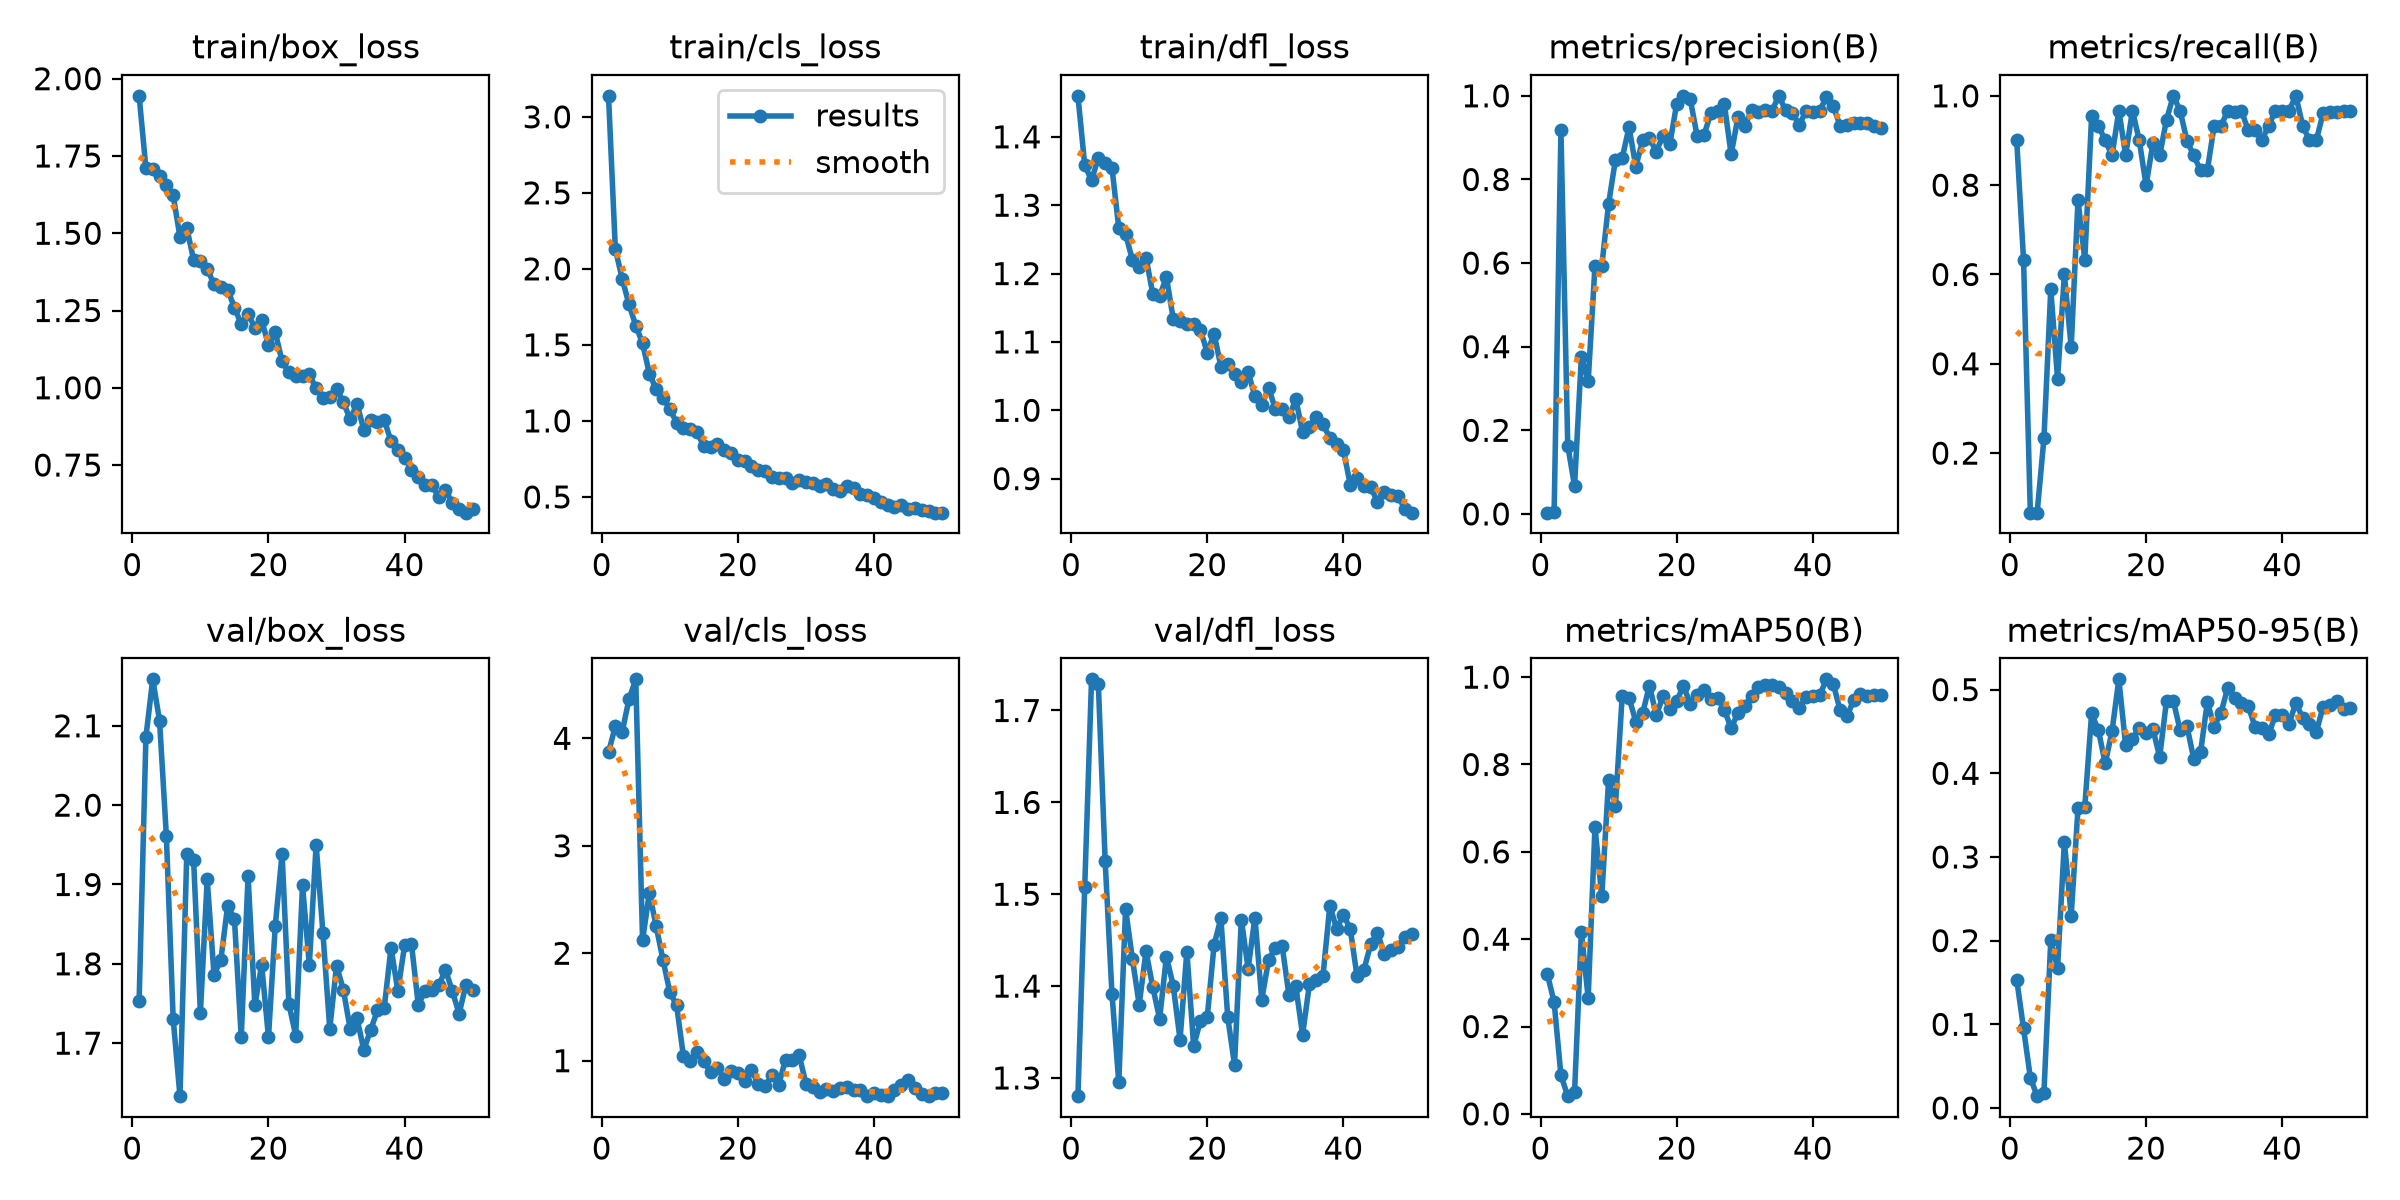

Source data for this figure (header and first rows):
epoch, time, train/box_loss, train/cls_loss, train/dfl_loss, metrics/precision(B), metrics/recall(B), metrics/mAP50(B), metrics/mAP50-95(B), val/box_loss, val/cls_loss, val/dfl_loss, lr/pg0, lr/pg1, lr/pg2
1, 48.3, 1.945, 3.138, 1.46, 0.003, 0.9, 0.3203, 0.1534, 1.753, 3.87, 1.28, 0.0006333, 0.0006333, 0.0006333
2, 95.27, 1.71, 2.13, 1.358, 0.00486, 0.6333, 0.2558, 0.09513, 2.086, 4.112, 1.508, 0.001274, 0.001274, 0.001274
3, 152.6, 1.709, 1.936, 1.337, 0.9181, 0.06667, 0.08827, 0.03628, 2.159, 4.059, 1.734, 0.001889, 0.001889, 0.001889
4, 207.2, 1.685, 1.768, 1.369, 0.1633, 0.06667, 0.04052, 0.01412, 2.107, 4.362, 1.729, 0.001881, 0.001881, 0.001881
5, 265.2, 1.657, 1.627, 1.361, 0.06715, 0.2333, 0.04945, 0.01849, 1.962, 4.549, 1.536, 0.001842, 0.001842, 0.001842
6, 319.8, 1.622, 1.51, 1.355, 0.376, 0.5667, 0.4167, 0.2003, 1.731, 2.12, 1.392, 0.001802, 0.001802, 0.001802
7, 375.3, 1.488, 1.311, 1.267, 0.3168, 0.3667, 0.2653, 0.1676, 1.633, 2.565, 1.295, 0.001762, 0.001762, 0.001762
8, 423.6, 1.517, 1.208, 1.258, 0.5933, 0.6, 0.6572, 0.3182, 1.939, 2.25, 1.484, 0.001723, 0.001723, 0.001723
9, 469.2, 1.414, 1.15, 1.22, 0.593, 0.4372, 0.4985, 0.2297, 1.931, 1.939, 1.43, 0.001683, 0.001683, 0.001683
10, 524, 1.411, 1.081, 1.21, 0.7417, 0.7667, 0.7649, 0.358, 1.738, 1.638, 1.38, 0.001644, 0.001644, 0.001644
11, 578.6, 1.385, 0.9877, 1.223, 0.8467, 0.6333, 0.7045, 0.3602, 1.906, 1.516, 1.438, 0.001604, 0.001604, 0.001604
12, 627.8, 1.335, 0.9559, 1.17, 0.8513, 0.9543, 0.9574, 0.4717, 1.786, 1.042, 1.399, 0.001564, 0.001564, 0.001564
13, 673.7, 1.325, 0.9481, 1.167, 0.9249, 0.9333, 0.9526, 0.4513, 1.805, 0.9929, 1.364, 0.001525, 0.001525, 0.001525
14, 719.9, 1.317, 0.9254, 1.195, 0.8308, 0.9, 0.8981, 0.4119, 1.873, 1.083, 1.432, 0.001485, 0.001485, 0.001485
15, 766.6, 1.26, 0.8326, 1.134, 0.8935, 0.8667, 0.9172, 0.4505, 1.856, 0.9956, 1.4, 0.001446, 0.001446, 0.001446
16, 812.9, 1.205, 0.8314, 1.131, 0.8993, 0.9667, 0.9807, 0.5123, 1.708, 0.8902, 1.342, 0.001406, 0.001406, 0.001406
17, 859.1, 1.24, 0.8498, 1.126, 0.8668, 0.8674, 0.9126, 0.4335, 1.911, 0.9325, 1.438, 0.001366, 0.001366, 0.001366
18, 907, 1.193, 0.8079, 1.126, 0.9049, 0.9667, 0.9564, 0.4414, 1.748, 0.8332, 1.335, 0.001327, 0.001327, 0.001327
19, 952.3, 1.219, 0.7862, 1.117, 0.885, 0.9, 0.9271, 0.4539, 1.799, 0.9015, 1.362, 0.001287, 0.001287, 0.001287
20, 997.3, 1.139, 0.7439, 1.084, 0.981, 0.8, 0.9459, 0.4478, 1.707, 0.885, 1.367, 0.001248, 0.001248, 0.001248
21, 1044, 1.18, 0.7381, 1.112, 1, 0.8933, 0.9796, 0.4531, 1.848, 0.8085, 1.445, 0.001208, 0.001208, 0.001208
22, 1091, 1.085, 0.7018, 1.064, 0.9913, 0.8667, 0.9388, 0.4195, 1.939, 0.9149, 1.474, 0.001168, 0.001168, 0.001168
23, 1137, 1.05, 0.6771, 1.068, 0.9044, 0.9463, 0.9582, 0.4868, 1.749, 0.7831, 1.367, 0.001129, 0.001129, 0.001129
24, 1183, 1.039, 0.6681, 1.054, 0.9057, 1, 0.9713, 0.4867, 1.71, 0.7629, 1.314, 0.001089, 0.001089, 0.001089
25, 1226, 1.039, 0.6289, 1.041, 0.9578, 0.9667, 0.9497, 0.4515, 1.899, 0.8629, 1.472, 0.00105, 0.00105, 0.00105
26, 1273, 1.043, 0.6221, 1.056, 0.9643, 0.8996, 0.953, 0.4566, 1.799, 0.7761, 1.419, 0.00101, 0.00101, 0.00101
27, 1320, 0.998, 0.6219, 1.021, 0.9802, 0.8667, 0.925, 0.4173, 1.95, 1.01, 1.475, 0.0009704, 0.0009704, 0.0009704
28, 1366, 0.9676, 0.5918, 1.008, 0.8598, 0.8333, 0.8831, 0.425, 1.839, 1.009, 1.385, 0.0009308, 0.0009308, 0.0009308
29, 1411, 0.9698, 0.6086, 1.033, 0.9491, 0.8333, 0.9183, 0.4854, 1.718, 1.054, 1.428, 0.0008912, 0.0008912, 0.0008912
30, 1457, 0.9971, 0.6007, 1.002, 0.9274, 0.9333, 0.934, 0.4557, 1.798, 0.7843, 1.442, 0.0008516, 0.0008516, 0.0008516
31, 1504, 0.9529, 0.5914, 1.002, 0.9655, 0.9322, 0.957, 0.4723, 1.767, 0.7582, 1.443, 0.000812, 0.000812, 0.000812
32, 1548, 0.8983, 0.5735, 0.9896, 0.9603, 0.9667, 0.978, 0.5023, 1.718, 0.7057, 1.39, 0.0007724, 0.0007724, 0.0007724
33, 1594, 0.9484, 0.5858, 1.016, 0.9666, 0.964, 0.981, 0.4898, 1.732, 0.7321, 1.4, 0.0007328, 0.0007328, 0.0007328
34, 1640, 0.8646, 0.5506, 0.9681, 0.9644, 0.9667, 0.9817, 0.484, 1.692, 0.7151, 1.347, 0.0006932, 0.0006932, 0.0006932
35, 1686, 0.896, 0.5387, 0.9753, 1, 0.923, 0.9783, 0.4803, 1.716, 0.7457, 1.402, 0.0006536, 0.0006536, 0.0006536
36, 1730, 0.8887, 0.5735, 0.9908, 0.9652, 0.9245, 0.9647, 0.4558, 1.741, 0.7582, 1.406, 0.000614, 0.000614, 0.000614
37, 1775, 0.8964, 0.5569, 0.9793, 0.9595, 0.9, 0.9449, 0.4543, 1.744, 0.7262, 1.411, 0.0005744, 0.0005744, 0.0005744
38, 1821, 0.8269, 0.5174, 0.9597, 0.9302, 0.9333, 0.9303, 0.4464, 1.82, 0.7235, 1.488, 0.0005348, 0.0005348, 0.0005348
39, 1867, 0.7982, 0.5115, 0.9509, 0.9635, 0.9667, 0.954, 0.4694, 1.766, 0.67, 1.462, 0.0004952, 0.0004952, 0.0004952
40, 1914, 0.7735, 0.4949, 0.9419, 0.9621, 0.9667, 0.9573, 0.4697, 1.823, 0.6954, 1.477, 0.0004556, 0.0004556, 0.0004556
41, 1959, 0.7355, 0.4687, 0.8911, 0.9639, 0.9667, 0.9583, 0.459, 1.825, 0.6804, 1.462, 0.000416, 0.000416, 0.000416
42, 2006, 0.7122, 0.447, 0.9016, 0.9967, 1, 0.995, 0.4843, 1.749, 0.6701, 1.411, 0.0003764, 0.0003764, 0.0003764
43, 2052, 0.6844, 0.4348, 0.8889, 0.975, 0.9333, 0.9853, 0.4663, 1.766, 0.7309, 1.418, 0.0003368, 0.0003368, 0.0003368
44, 2097, 0.684, 0.4448, 0.8875, 0.929, 0.9, 0.9242, 0.4592, 1.767, 0.7745, 1.445, 0.0002972, 0.0002972, 0.0002972
45, 2141, 0.6477, 0.4207, 0.8663, 0.9293, 0.9, 0.9099, 0.4491, 1.773, 0.8177, 1.458, 0.0002576, 0.0002576, 0.0002576
46, 2186, 0.6689, 0.4239, 0.8805, 0.9351, 0.9612, 0.9476, 0.4797, 1.792, 0.7442, 1.435, 0.000218, 0.000218, 0.000218
47, 2229, 0.6276, 0.4139, 0.876, 0.9353, 0.9632, 0.9613, 0.4819, 1.766, 0.6929, 1.439, 0.0001784, 0.0001784, 0.0001784
48, 2273, 0.6063, 0.4064, 0.8743, 0.9353, 0.9643, 0.9569, 0.487, 1.737, 0.6726, 1.443, 0.0001388, 0.0001388, 0.0001388
49, 2318, 0.5959, 0.3965, 0.8562, 0.9268, 0.9667, 0.9583, 0.4772, 1.773, 0.7035, 1.454, 9.92e-05, 9.92e-05, 9.92e-05
50, 2369, 0.6082, 0.3965, 0.8503, 0.9232, 0.9667, 0.9583, 0.4785, 1.767, 0.6976, 1.457, 5.96e-05, 5.96e-05, 5.96e-05
